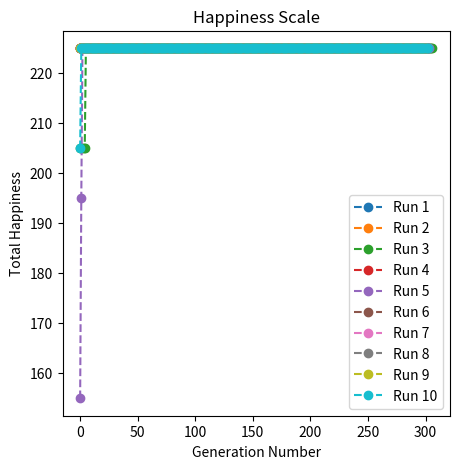

This figure's Python source:
import random, time, numpy as np
import matplotlib.pyplot as plt

# Initialise and Generate Population
def gen_pop(pop_size):
    start_seating = [1,2,3,4,5]
    population = []

    #Population is filled with various permutations of seating
    for i in range(pop_size):
        random.shuffle(start_seating)
        population.append(list(start_seating))

    return population

# Fitness Function
def calc_happiness(seats):
    happiness_matrix = [
                [0, 20, 20, 30, 25],
                [20, 0, 50, 20, 5],
                [10, 10, 0, 100, 10],
                [50, 5, 10, 0, -5],
                [-50, -30, -100, -10,0]
            ]

    happiness = 0

    # Iterating seats from left to right
    for k in range(len(seats) - 1):
        # Seat indices for happiness_table
        i = seats[k] - 1
        j = seats[k + 1] - 1

        # Adding each individual pair
        pairs = happiness_matrix[i][j] + happiness_matrix[j][i]
        happiness += pairs

    return happiness

# Asexual reproduction 
def asexual_crossover(parent):
    # Get a cut-off point in the middle of the parent's gene
    cut_point = int(len(parent)/2)

    # Shuffle the gene segment after the cut-off point
    gene_segment = parent[cut_point:]
    random.shuffle(gene_segment)

    # Combine gene segments together
    child = parent[:cut_point] + gene_segment

    return child

# Generates the next generation by filtering with fitness and performing Asexual crossover to replenish lost population
def generate_next_generation(population):
    
    # Calculate average fitness
    fitness_list = [calc_happiness(chromosome) for chromosome in population]
    average_fitness = sum(fitness_list)/len(fitness_list)

    # Remove any chromosome below average fitness
    remaining_pop = [population[i] for i in range(len(population)) if fitness_list[i] >= average_fitness]
    next_gen = remaining_pop.copy()
    
    # Parent is randomly selected from the remaining population and crossedover to replenish lost population
    number_removed = len(population) - len(remaining_pop)
    for i in range(number_removed):
        # Pick a parent from the remainders
        child = asexual_crossover(random.choice(remaining_pop)) 
        next_gen.append(child)

    return next_gen        

# Mutation function
def mutate(population, mutation_prob):
    # Each member of the population has a chance of being mutated
    for chromo_index in range(len(population)):
        # Roll mutation probability
        if random.random() <= mutation_prob:
            # Swaps two random seat if chosen for mutation
            a, b = random.sample(range(len(population[chromo_index])), 2)
            population[chromo_index][b], population[chromo_index][a] = population[chromo_index][a], population[chromo_index][b]

    return population

# Selects the best chromosome from this generation
def elitism_selection(population):
    population_fitness = [calc_happiness(chromosome) for chromosome in population]
    best_index = population_fitness.index(max(population_fitness))
    return population[best_index]

#Replaces numbers with accurate labels
def seat_labels(seats):
    label_list = []
    
    for i in seats:
        if(i==1):
            label_list.append("A")
        elif(i==2):
            label_list.append("B")
        elif(i==3):
            label_list.append("C")
        elif(i==4):
            label_list.append("D")
        else:
            label_list.append("E")

    return label_list
    
def main():

    plt.figure(figsize=(5,5))
    random.seed(100) 

    for run in range(1, 11):
        # Parameters
        pop_size = 25    
        happiness_list = []
        elitism_winners = []    
        max_iter = 1000
        curr_iter = 1
        convergence_count = 0
        convergence_limit = 300
        mutation_prob = 0.002

        # Step 1: Initialization
        population = gen_pop(pop_size)

        # Termination condition 1: Max iteration 
        while curr_iter <= max_iter:
            # Termination condition 2: No improvement after specified iteration
            if (convergence_count > convergence_limit):
                break
            
            # Step 2: Check fitness and record best chromosome
            elitism_winners.append(elitism_selection(population))
            happiness_list.append(calc_happiness(elitism_winners[-1]))

            print("Best of Generation:", curr_iter)
            print(seat_labels(elitism_winners[-1])," | Happiness: ", happiness_list[-1], "\n")

            # Step 3: Make a new generation
            population = generate_next_generation(population)

            # Step 4: Mutate 
            population = mutate(population, mutation_prob)

            # Check for tournament winner improvements
            if(curr_iter>1):
                # If improvement occurs, reset convergence_count
                if(happiness_list[-1] > happiness_list[-2]):
                    convergence_count = 0 
                else:
                    convergence_count += 1 

            curr_iter += 1
            
        champion_location = happiness_list.index(max(happiness_list))
        print("Final Result of run {}:".format(run))
        print("The Most Optimized Arrangement is : ", seat_labels(elitism_winners[champion_location]), ", with a happiness score of: ", happiness_list[champion_location])

        plt.plot(happiness_list, "--o", label="Run {}".format(run))

    plt.legend(loc="lower right")
    plt.title("Happiness Scale")    
    plt.xlabel("Generation Number")
    plt.ylabel("Total Happiness")
    plt.savefig("Multiple Run Comparison",bbox_inches="tight")
    plt.show()
        
if __name__ == '__main__':
    main()